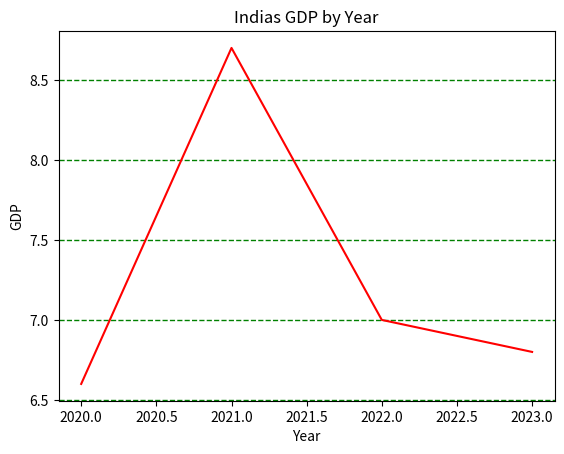

Reproduce this figure in Python.
#Three lines to make our compiler able to draw:
import sys
import matplotlib
matplotlib.use('Agg')

import matplotlib.pyplot as plt
import numpy as np

xpoints = np.array([2020, 2021, 2022, 2023])
ypoints = np.array([6.6, 8.7, 7.0, 6.8])

plt.title('Indias GDP by Year')
plt.xlabel('Year')
plt.ylabel('GDP')
plt.grid(color='green',linestyle='--',linewidth=1,axis='y')
plt.plot(xpoints, ypoints,color='red')
plt.show()

#Two  lines to make our compiler able to draw:
plt.savefig(sys.stdout.buffer)
sys.stdout.flush()

